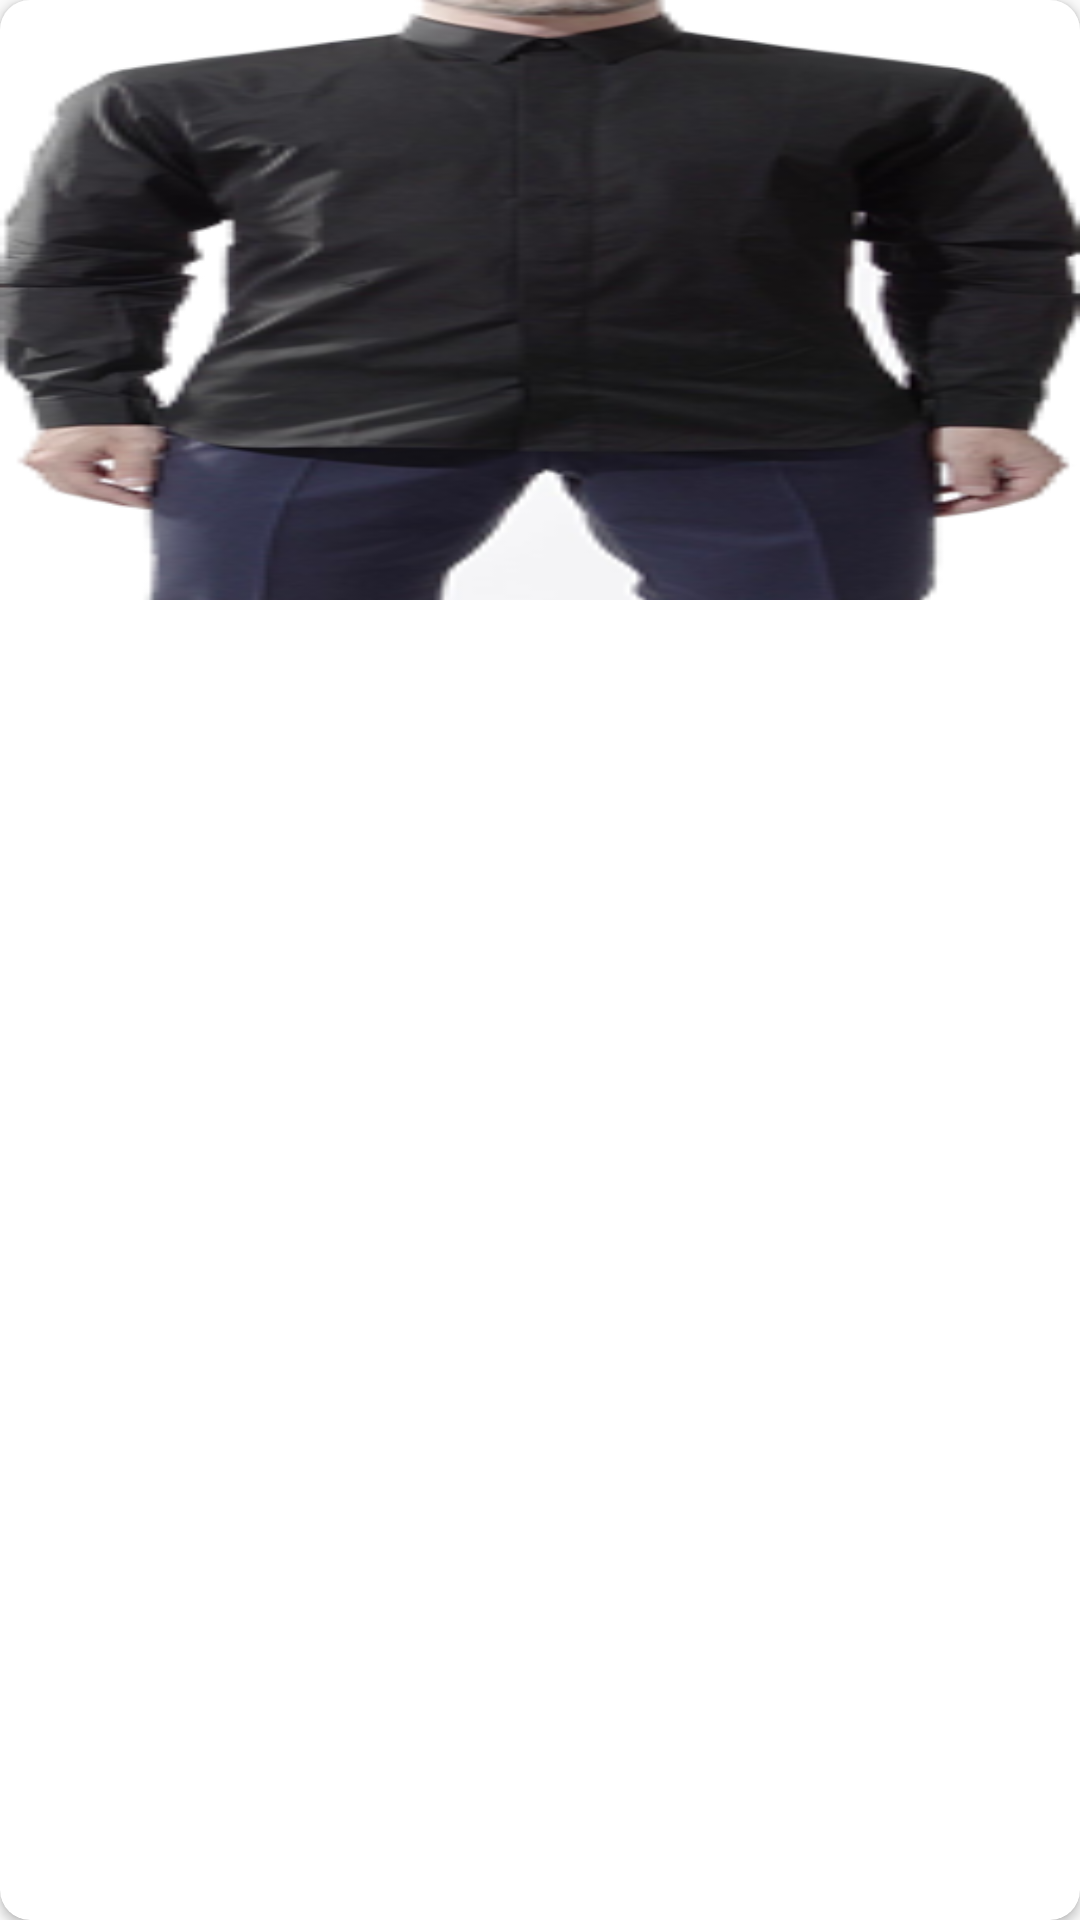

Write the Android layout XML for this screen, with the resource values it uses.
<!-- AndroidManifest.xml: application theme AppTheme -->
<!-- res/layout/homepage_photos_item.xml -->
<?xml version="1.0" encoding="utf-8"?>
<android.support.v7.widget.CardView xmlns:android="http://schemas.android.com/apk/res/android"
    xmlns:card_view="http://schemas.android.com/apk/res-auto"
    xmlns:tools="http://schemas.android.com/tools"
    android:id="@+id/card_view"
    android:layout_width="match_parent"
    android:layout_height="wrap_content"
    android:layout_margin="12dp"
    card_view:cardCornerRadius="10dp">

    <ImageView
        android:id="@+id/offer_product_ImageView"
        android:layout_width="match_parent"
        android:layout_height="200dp"
        android:src="@drawable/man"
        android:background="#dbdbdb"
        android:scaleType="fitXY"
        />
</android.support.v7.widget.CardView>
<!-- resources referenced by this layout -->
<resources>
  <!-- drawable man: png bitmap (drawable, 64780 bytes) -->
  <style name="AppTheme" parent="Theme.AppCompat.Light.DarkActionBar">
          <item name="colorPrimary">@color/colorPrimary</item>
          <item name="colorPrimaryDark">@color/colorPrimaryDark</item>
          <item name="colorAccent">@color/colorPrimaryDark</item>
          <item name="windowActionBar">false</item>
          <item name="windowNoTitle">true</item>
      </style>
  <color name="colorPrimary">#a91b0d</color>
  <color name="colorPrimaryDark">#730000</color>
</resources>
